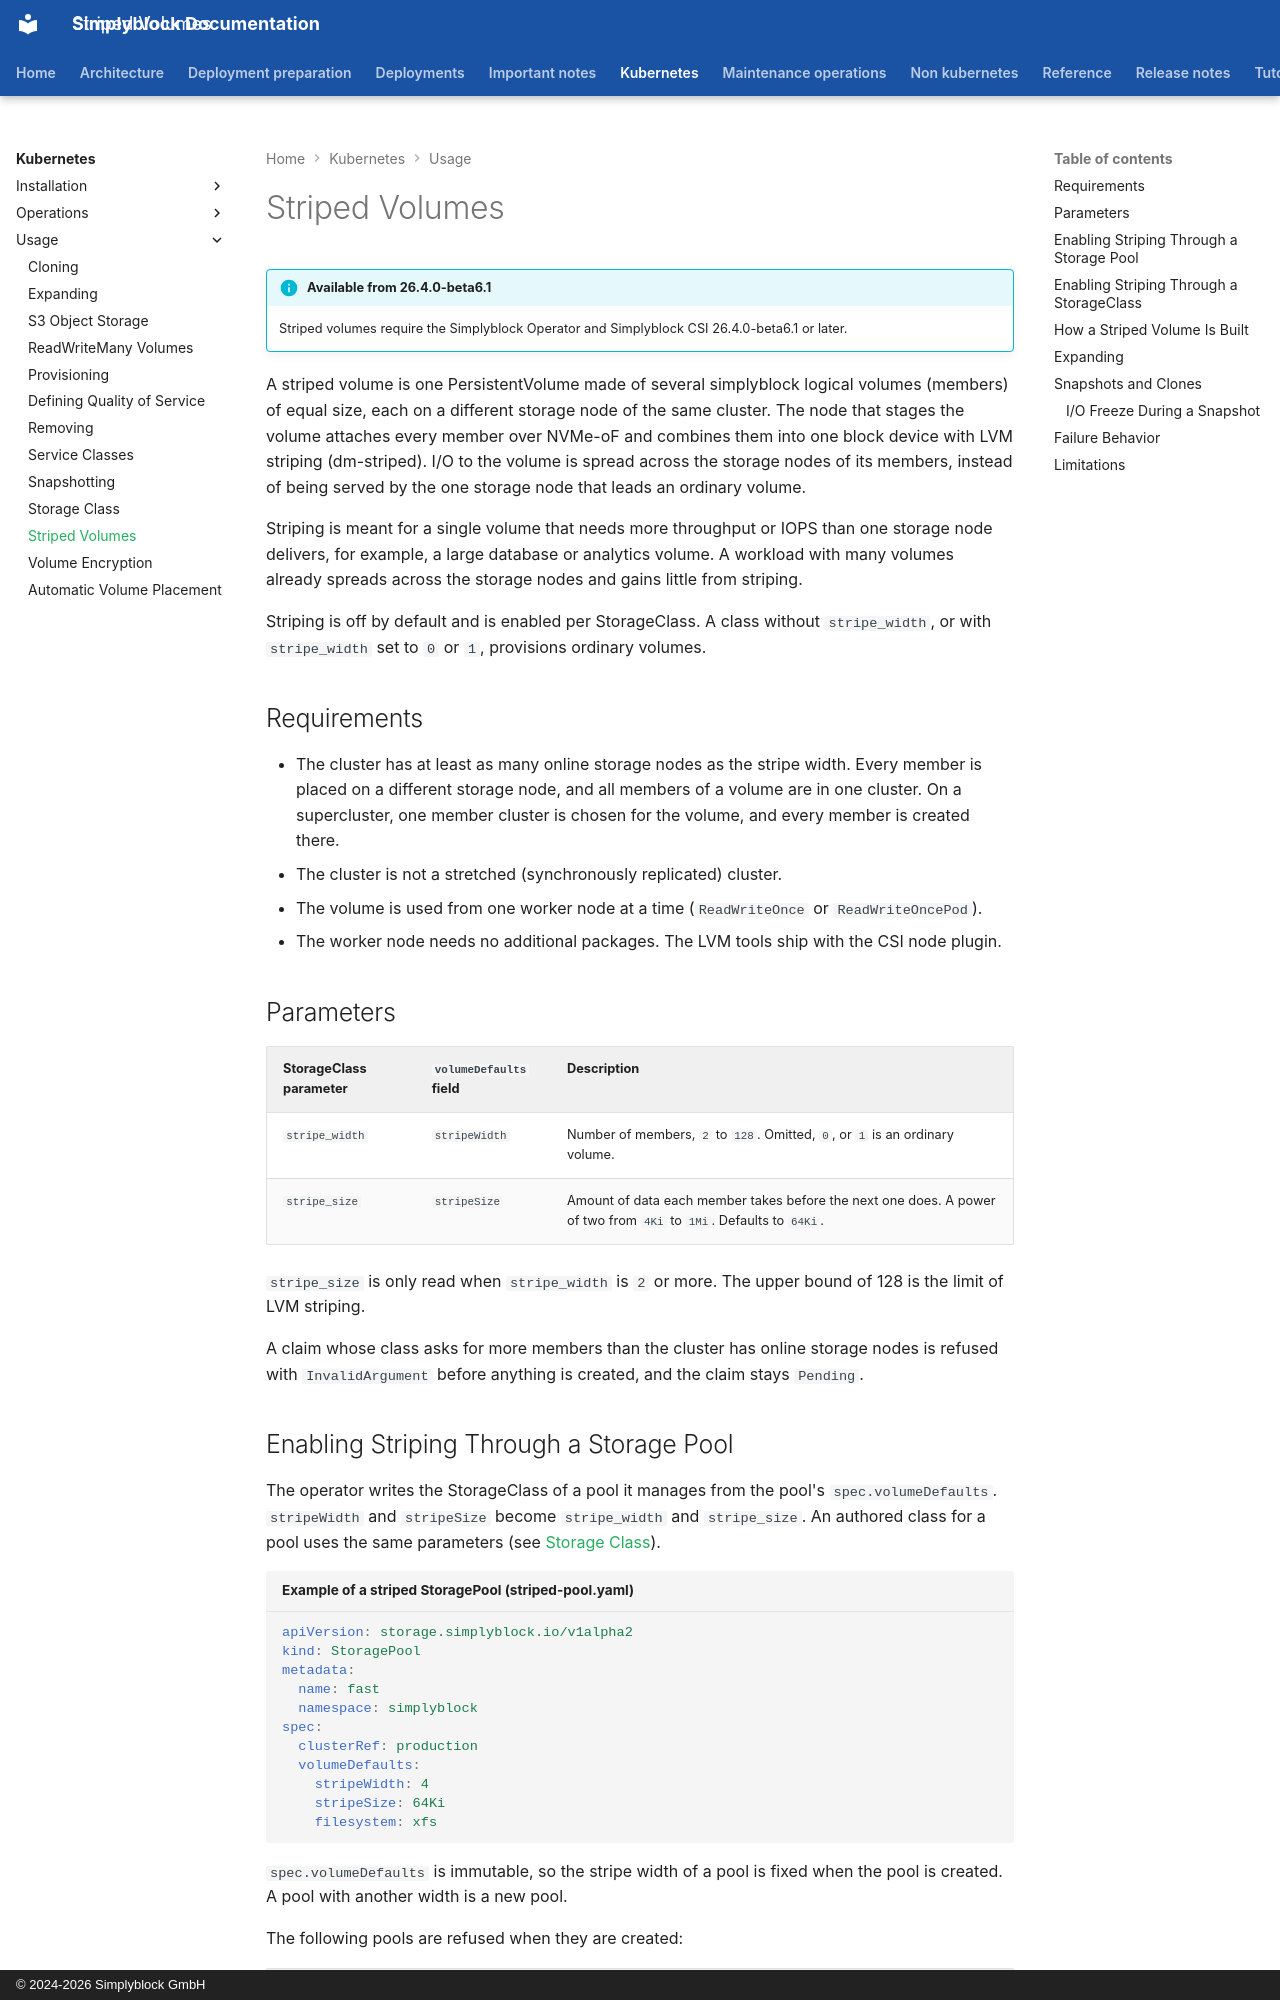

repository: simplyblock/documentation · page: kubernetes/usage/striped-volumes/index.html · generator: mkdocs · copyright: © 2024-2026 Simplyblock GmbH

---
title: "Striped Volumes"
description: "Stripe one simplyblock PersistentVolume across several storage nodes with stripe_width: requirements, configuration, snapshots, clones, expansion, and limitations."
weight: 40090
---

!!! info "Available from 26.4.0-beta6.1"
    Striped volumes require the Simplyblock Operator and Simplyblock CSI 26.4.0-beta6.1 or later.

A striped volume is one PersistentVolume made of several simplyblock logical volumes (members) of equal size, each on a
different storage node of the same cluster. The node that stages the volume attaches every member over NVMe-oF and
combines them into one block device with LVM striping (dm-striped). I/O to the volume is spread across the storage
nodes of its members, instead of being served by the one storage node that leads an ordinary volume.

Striping is meant for a single volume that needs more throughput or IOPS than one storage node delivers, for example,
a large database or analytics volume. A workload with many volumes already spreads across the storage nodes and gains
little from striping.

Striping is off by default and is enabled per StorageClass. A class without `stripe_width`, or with `stripe_width` set
to `0` or `1`, provisions ordinary volumes.

## Requirements

- The cluster has at least as many online storage nodes as the stripe width. Every member is placed on a different
  storage node, and all members of a volume are in one cluster. On a supercluster, one member cluster is chosen for
  the volume, and every member is created there.
- The cluster is not a stretched (synchronously replicated) cluster.
- The volume is used from one worker node at a time (`ReadWriteOnce` or `ReadWriteOncePod`).
- The worker node needs no additional packages. The LVM tools ship with the CSI node plugin.

## Parameters

| StorageClass parameter | `volumeDefaults` field | Description                                                                                                        |
|------------------------|------------------------|--------------------------------------------------------------------------------------------------------------------|
| `stripe_width`         | `stripeWidth`          | Number of members, `2` to `128`. Omitted, `0`, or `1` is an ordinary volume.                                       |
| `stripe_size`          | `stripeSize`           | Amount of data each member takes before the next one does. A power of two from `4Ki` to `1Mi`. Defaults to `64Ki`. |

`stripe_size` is only read when `stripe_width` is `2` or more. The upper bound of 128 is the limit of LVM striping.

A claim whose class asks for more members than the cluster has online storage nodes is refused with `InvalidArgument`
before anything is created, and the claim stays `Pending`.
